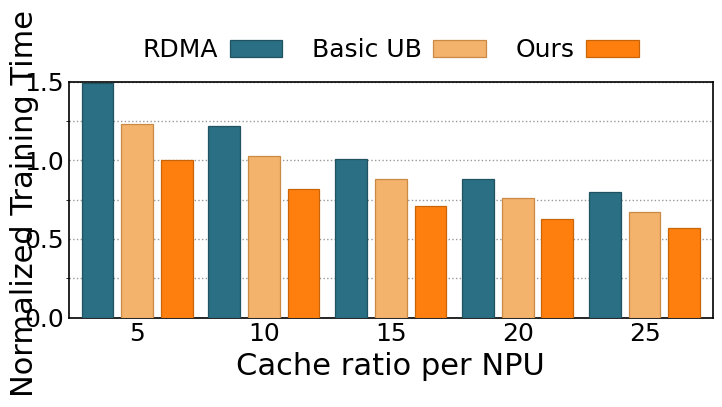

This chart was generated by the following Python code:
import matplotlib.pyplot as plt
import numpy as np
from matplotlib.ticker import MultipleLocator


def main():
    plt.rcParams["font.family"] = "Times New Roman"

    # Use evenly spaced bar-group positions so the layout stays compact
    # even when categories are added or removed.
    x_labels = np.array([5, 10, 15, 20, 25], dtype=float)
    x = np.arange(len(x_labels), dtype=float) * 4.0
    Ours = np.array([1.00, 0.82, 0.71, 0.63, 0.57])
    mc_RDMA = np.array([1.49, 1.22, 1.01, 0.88, 0.80])
    Ours_SDMA = np.array([1.23, 1.03, 0.88, 0.76, 0.67])
    width = 1.0
    offsets = np.array([-1, 0, 1]) * (width + 0.25)

    fig, ax = plt.subplots(figsize=(7.4, 3.8), dpi=100)

    ax.bar(
        x + offsets[0],
        mc_RDMA,
        width=width,
        color="#2A6F84",
        edgecolor="#1F5362",
        linewidth=0.9,
        label="RDMA",
        zorder=3,
    )
    ax.bar(
        x + offsets[1],
        Ours_SDMA,
        width=width,
        color="#F3B36C",
        edgecolor="#C88A44",
        linewidth=0.9,
        label="Basic UB",
        zorder=3,
    )
    ax.bar(
        x + offsets[2],
        Ours,
        width=width,
        color="#FF7F0E",
        edgecolor="#C96509",
        linewidth=0.9,
        label="Ours",
        zorder=3,
    )
    left_edge = x[0] + offsets[0] - width / 2
    right_edge = x[-1] + offsets[-1] + width / 2
    ax.set_xlim(left_edge - 0.4, right_edge + 0.4)
    ax.set_ylim(0, 1.5)
    ax.set_xlabel("Cache ratio per NPU", fontsize=22)

    ax.set_xticks(x)
    ax.set_xticklabels([str(int(v)) for v in x_labels])
    ax.set_yticks([0.0, 0.5, 1.0, 1.5])
    ax.tick_params(axis="both", labelsize=18, length=0)

    ax.yaxis.set_minor_locator(MultipleLocator(0.25))
    ax.grid(which="both", axis="y", linestyle=":", color="0.6", linewidth=1.0)
    ax.set_axisbelow(True)

    ax.legend(
        loc="upper center",
        bbox_to_anchor=(0.5, 1.28),
        ncol=3,
        frameon=False,
        fontsize=18,
        handlelength=2.1,
        handletextpad=0.45,
        markerfirst=False,
        columnspacing=1.2,
    )

    for spine in ax.spines.values():
        spine.set_linewidth(1.2)

    fig.text(
        0.06,
        0.5,
        "Normalized Training Time",
        rotation=90,
        va="center",
        ha="center",
        fontsize=22,
    )

    fig.subplots_adjust(left=0.12, right=0.99, bottom=0.20, top=0.82)
    plt.savefig("plot-bar-output.png", dpi=100)
    plt.savefig("plot-bar-output.pdf")
    plt.show()


if __name__ == "__main__":
    main()
